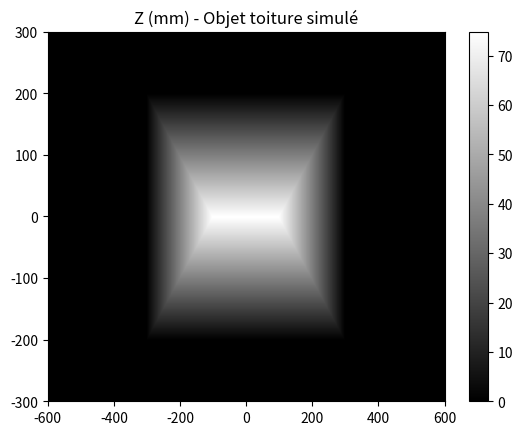

Generate this figure with matplotlib:
# -*- coding: utf-8 -*-

import time
start_time = time.process_time() # début mesure temps d'éxecusion

# On importe le module numpy qui permet de faire du calcul numérique
#import numpy as np
from numpy import meshgrid, sqrt, linspace, savetxt
# On importe le module matplotlib qui permet de générer des graphiques 2D et 3D
import matplotlib.pyplot as plt


#************************************************************************
#*********** Création de l'objet toiture dans repère Objet (O,X,Y,Z) ***
#************************************************************************
#Nb pixel Objet (échantillonnage objet)
NbHO = 1280
NbVO = 800

#Coordonnées matricielles des pts M de l'objet
[X,Y] = meshgrid(linspace(-600,600,NbHO),linspace(-300,300,NbVO))

Z = 0*X


P1 = (Y >= 0) & (Y <= 200) & (X >= -Y - 100) & (X <= Y + 100)

P2 = (Y<X-100) & (Y>-X+100) & (X<300)

P3 = (Y <= 0) & (Y >= -200) & (Y <= -X + 100) & (Y <= X + 100)

P4 = (X >= -300) & (Y-X-100 >= 0) & (Y+X+100 <= 0)



Z1 = 75 - 75*Y/200
Z[P1] = Z1[P1]

Z2 = (225/2)*(1 - X/300)
Z[P2] = Z2[P2]

Z3 = 75/200*Y + 75
Z[P3] = Z3[P3]

Z4 = 225*(1 + X/300)/2
Z[P4] = Z4[P4]


    


#Enregistrement des coordonnées matricelles objet
savetxt('X_toiture.txt', X, fmt='%-7.6f')   
savetxt('Y_toiture.txt', Y, fmt='%-7.6f')
savetxt('Z_toiture.txt', Z, fmt='%-7.6f')  


#************************************************************************
#************************ Affichage de l'objet  *************************
#************************************************************************

z_min, z_max = 0, abs(Z).max()
plt.figure()
plt.pcolor(X,Y,Z, cmap='gray', vmin=z_min, vmax=z_max)
plt.title('Z (mm) - Objet toiture simulé')
# set the limits of the plot to the limits of the data
plt.axis([X.min(), X.max(), Y.min(), Y.max()])
plt.colorbar()
plt.savefig("Toiture1.png")
print(time.process_time() - start_time, "seconds")  # fin mesure temps d'éxecusion